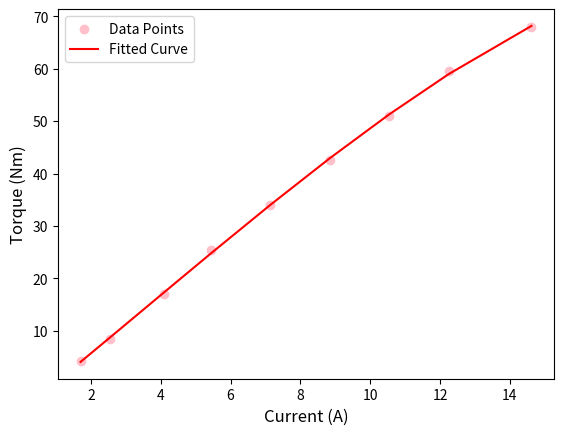

The script that saved this image:
import numpy as np
from scipy.optimize import curve_fit
import matplotlib.pyplot as plt

# Current torque correlation from the Dynamixel PRO website:
# https://emanual.robotis.com/assets/images/dxl/pro/h54-100-s500-r_performance_graph_2.jpg

# Define a candidate function (e.g., polynomial, exponential)
def func(x, a, b, c, d):
    return a * x**3 + b * x**2 + c * x + d

# # Load your data points (x_data, y_data) after digitizing
# x_data = np.array([8.50, 17.00, 25.50, 34.00, 42.50, 51.00, 59.50, 68.00])  # Torque values
# y_data = np.array([2.55, 4.08, 5.44, 7.14, 8.84, 10.54, 12.25, 14.62])  # Current values

# Load your data points (x_data, y_data) after digitizing
x_data = np.array([1.70, 2.55, 4.08, 5.44, 7.14, 8.84, 10.54, 12.25, 14.62])  # Current values
y_data = np.array([4.25, 8.50, 17.00, 25.50, 34.00, 42.50, 51.00, 59.50, 68.00])  # Torque values

# Fit the function to the data
params, covariance = curve_fit(func, x_data, y_data)

print('params', params)

predicted = func(15.30, *params)
print(predicted)

# Plot the results
plt.scatter(x_data, y_data, label='Data Points', color='pink')
plt.xlabel('Current (A)', fontsize=12)  # Label for the y-axis
plt.ylabel('Torque (Nm)', fontsize=12)  # Label for the x-axis
plt.plot(x_data, func(x_data, *params), label='Fitted Curve', color='red')
plt.legend()
plt.show()
